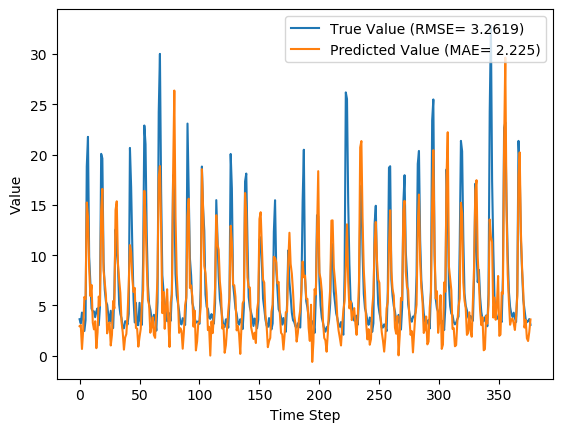

Data behind this chart, as committed beside it:
y_true, y_pred, y_true_scaled, y_pred_scaled
3.63, 2.938, 0.08847, 0.06683
3.21, 3.046, 0.07534, 0.07022
4.29, 0.6702, 0.1091, -0.004057
3.67, 2.533, 0.08972, 0.05416
2.46, 5.844, 0.05189, 0.1577
3.54, 5.626, 0.08565, 0.1509
18.82, 15.23, 0.5633, 0.4511
21.76, 13.85, 0.6552, 0.4078
9.83, 8.775, 0.2823, 0.2493
7.16, 5.933, 0.1988, 0.1605
4.67, 7.041, 0.121, 0.1951
4.44, 3.292, 0.1138, 0.07789
4.4, 2.622, 0.1125, 0.05694
3.83, 3.428, 0.09472, 0.08215
4.42, 0.7494, 0.1132, -0.001583
4.72, 2.309, 0.1225, 0.04716
3.03, 5.887, 0.06971, 0.159
4.87, 4.98, 0.1272, 0.1307
20.07, 14.4, 0.6024, 0.425
19.62, 16.59, 0.5883, 0.4936
9.33, 8.473, 0.2666, 0.2398
6.56, 7.284, 0.1801, 0.2027
5.37, 5.972, 0.1429, 0.1617
5.07, 2.225, 0.1335, 0.04455
4.02, 2.989, 0.1007, 0.06842
3.34, 3.318, 0.0794, 0.0787
4.47, 1.019, 0.1147, 0.006832
3.61, 2.065, 0.08784, 0.03955
2.75, 5.441, 0.06096, 0.1451
6.28, 4.701, 0.1713, 0.1219
12.55, 14.5, 0.3673, 0.4282
10.44, 15.35, 0.3013, 0.455
9.01, 9.172, 0.2566, 0.2617
5.12, 7.565, 0.135, 0.2115
4.16, 6.239, 0.105, 0.17
3.72, 3.333, 0.09128, 0.07919
2.73, 2.327, 0.06033, 0.04775
2.73, 0.6047, 0.06033, -0.006105
3.43, 1.808, 0.08221, 0.0315
3.4, 2.157, 0.08128, 0.04241
3.1, 4.025, 0.0719, 0.1008
4.17, 7.092, 0.1053, 0.1967
20.66, 11, 0.6208, 0.3187
16.78, 10.31, 0.4995, 0.2971
10.67, 7.624, 0.3085, 0.2133
5.59, 6.343, 0.1497, 0.1733
3.31, 6.742, 0.07846, 0.1857
5.26, 2.763, 0.1394, 0.06136
3.05, 2.698, 0.07033, 0.05933
3.04, 0.9046, 0.07002, 0.003268
5.26, 1.857, 0.1394, 0.03305
3.41, 2.668, 0.08159, 0.05841
3.07, 5.106, 0.07096, 0.1346
9.62, 6.472, 0.2757, 0.1773
22.89, 16.39, 0.6905, 0.4875
21.04, 13.81, 0.6327, 0.4068
12.14, 9.096, 0.3545, 0.2593
7.0, 5.568, 0.1938, 0.1491
5.08, 5.048, 0.1338, 0.1328
4.58, 2.287, 0.1182, 0.04648
... 317 more rows
